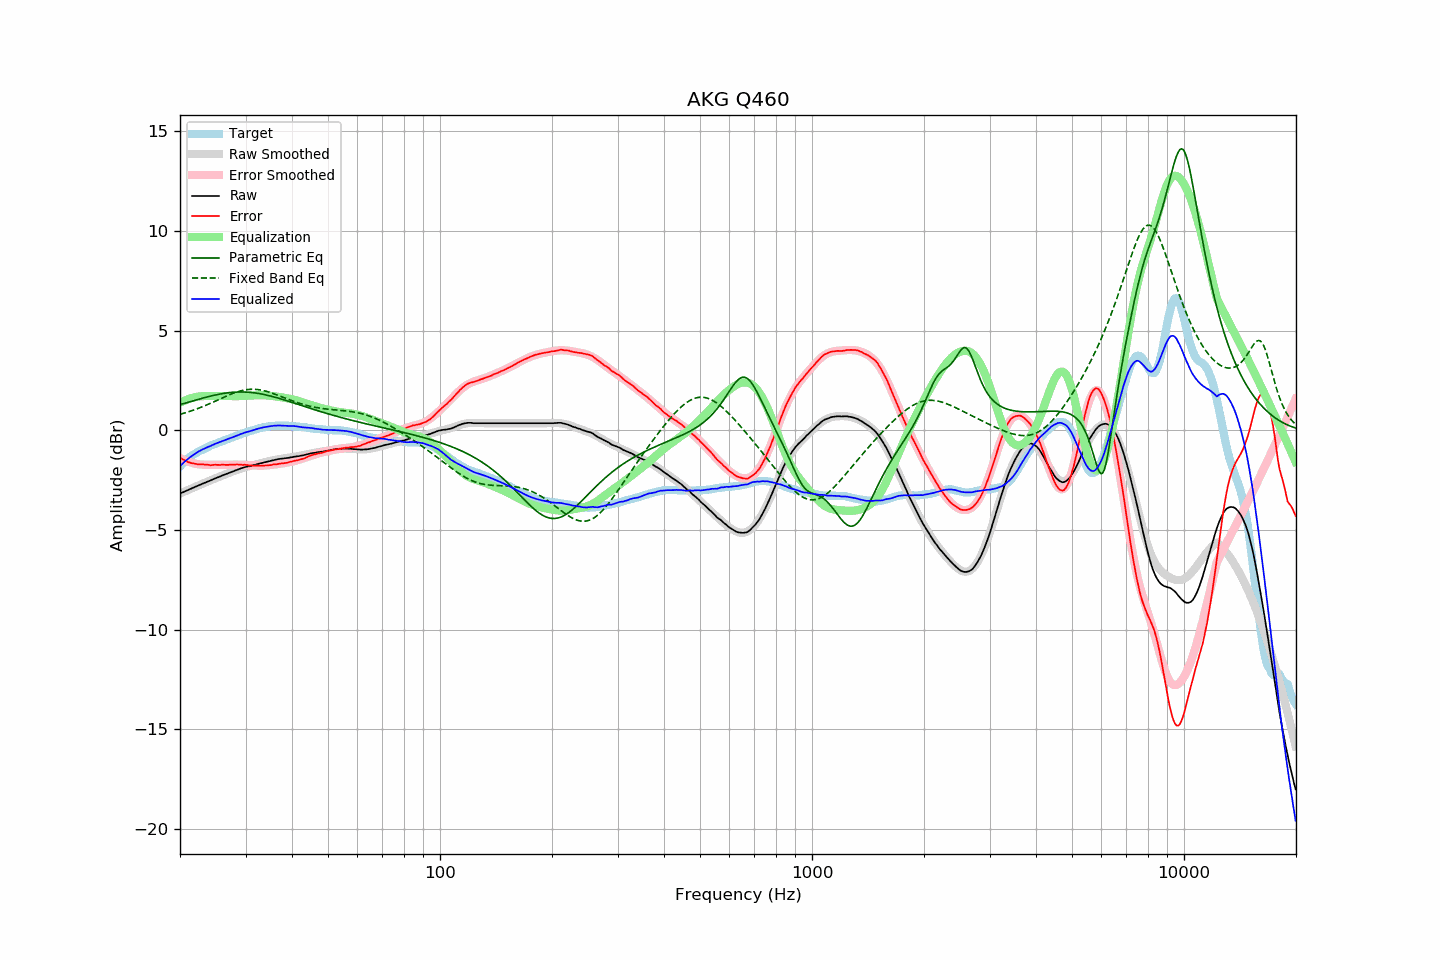

Source data for this figure (header and first rows):
frequency, raw, error, smoothed, error_smoothed, equalization, parametric_eq, fixed_band_eq, equalized_raw, equalized_smoothed, target
20.00, -3.17, -1.36, -3.17, -1.38, 1.38, 1.29, 0.81, -1.79, -1.79, -1.81
20.20, -3.13, -1.41, -3.13, -1.42, 1.42, 1.32, 0.83, -1.71, -1.71, -1.72
20.40, -3.10, -1.46, -3.10, -1.46, 1.46, 1.34, 0.85, -1.64, -1.63, -1.64
20.61, -3.06, -1.49, -3.06, -1.50, 1.50, 1.36, 0.88, -1.56, -1.56, -1.57
20.81, -3.02, -1.54, -3.02, -1.53, 1.53, 1.39, 0.90, -1.49, -1.49, -1.48
21.02, -2.99, -1.59, -2.99, -1.56, 1.56, 1.41, 0.93, -1.43, -1.43, -1.40
21.23, -2.95, -1.61, -2.95, -1.59, 1.59, 1.43, 0.95, -1.36, -1.36, -1.34
21.44, -2.92, -1.64, -2.92, -1.62, 1.62, 1.46, 0.98, -1.30, -1.30, -1.28
21.66, -2.88, -1.65, -2.88, -1.64, 1.64, 1.48, 1.01, -1.24, -1.24, -1.23
21.87, -2.85, -1.67, -2.85, -1.66, 1.66, 1.51, 1.04, -1.19, -1.19, -1.18
22.09, -2.81, -1.68, -2.81, -1.68, 1.68, 1.53, 1.06, -1.13, -1.13, -1.13
22.31, -2.78, -1.70, -2.78, -1.69, 1.69, 1.55, 1.09, -1.09, -1.08, -1.08
22.54, -2.74, -1.70, -2.74, -1.70, 1.70, 1.57, 1.13, -1.04, -1.04, -1.04
22.76, -2.71, -1.71, -2.71, -1.71, 1.71, 1.60, 1.16, -1.00, -1.00, -1.00
22.99, -2.67, -1.70, -2.67, -1.72, 1.72, 1.62, 1.19, -0.95, -0.96, -0.97
23.22, -2.64, -1.71, -2.64, -1.72, 1.72, 1.64, 1.22, -0.92, -0.92, -0.93
23.45, -2.61, -1.72, -2.61, -1.72, 1.72, 1.66, 1.26, -0.89, -0.88, -0.89
23.69, -2.57, -1.72, -2.57, -1.73, 1.73, 1.68, 1.29, -0.84, -0.85, -0.85
23.92, -2.54, -1.73, -2.54, -1.73, 1.73, 1.70, 1.33, -0.81, -0.81, -0.81
24.16, -2.51, -1.75, -2.51, -1.73, 1.73, 1.72, 1.36, -0.78, -0.78, -0.76
24.40, -2.47, -1.74, -2.47, -1.73, 1.73, 1.74, 1.40, -0.74, -0.74, -0.73
24.65, -2.44, -1.73, -2.44, -1.73, 1.73, 1.76, 1.43, -0.71, -0.71, -0.71
24.89, -2.40, -1.72, -2.41, -1.73, 1.73, 1.78, 1.47, -0.67, -0.67, -0.68
25.14, -2.37, -1.73, -2.37, -1.73, 1.73, 1.80, 1.51, -0.64, -0.64, -0.64
25.39, -2.34, -1.73, -2.34, -1.73, 1.73, 1.81, 1.54, -0.61, -0.61, -0.61
25.65, -2.31, -1.74, -2.31, -1.73, 1.73, 1.83, 1.58, -0.58, -0.58, -0.57
25.91, -2.27, -1.72, -2.27, -1.73, 1.73, 1.84, 1.62, -0.54, -0.54, -0.55
26.16, -2.24, -1.72, -2.24, -1.73, 1.73, 1.86, 1.65, -0.51, -0.51, -0.52
26.43, -2.21, -1.73, -2.21, -1.72, 1.72, 1.87, 1.69, -0.49, -0.48, -0.48
26.69, -2.18, -1.73, -2.18, -1.72, 1.72, 1.88, 1.73, -0.46, -0.45, -0.45
26.96, -2.15, -1.73, -2.14, -1.72, 1.72, 1.89, 1.76, -0.43, -0.42, -0.42
27.23, -2.11, -1.72, -2.11, -1.72, 1.72, 1.90, 1.80, -0.39, -0.39, -0.39
27.50, -2.08, -1.72, -2.08, -1.72, 1.72, 1.91, 1.83, -0.36, -0.36, -0.36
27.77, -2.05, -1.71, -2.05, -1.72, 1.72, 1.91, 1.86, -0.33, -0.33, -0.34
28.05, -2.02, -1.72, -2.02, -1.72, 1.72, 1.92, 1.89, -0.30, -0.30, -0.30
28.33, -1.99, -1.71, -1.99, -1.72, 1.72, 1.92, 1.92, -0.27, -0.27, -0.28
28.62, -1.96, -1.71, -1.96, -1.72, 1.72, 1.93, 1.94, -0.24, -0.24, -0.25
28.90, -1.93, -1.72, -1.93, -1.72, 1.72, 1.93, 1.97, -0.21, -0.21, -0.21
29.19, -1.90, -1.71, -1.91, -1.72, 1.72, 1.93, 1.99, -0.18, -0.18, -0.19
29.48, -1.88, -1.74, -1.88, -1.73, 1.73, 1.93, 2.01, -0.15, -0.16, -0.14
29.78, -1.85, -1.72, -1.86, -1.73, 1.73, 1.93, 2.03, -0.12, -0.13, -0.13
30.08, -1.83, -1.73, -1.84, -1.74, 1.74, 1.92, 2.04, -0.09, -0.10, -0.10
30.38, -1.81, -1.74, -1.82, -1.74, 1.74, 1.92, 2.05, -0.07, -0.07, -0.07
30.68, -1.80, -1.76, -1.79, -1.75, 1.75, 1.91, 2.06, -0.05, -0.05, -0.04
30.99, -1.78, -1.76, -1.77, -1.75, 1.75, 1.90, 2.06, -0.03, -0.02, -0.02
31.30, -1.76, -1.76, -1.75, -1.76, 1.76, 1.90, 2.07, -0.00, 0.01, -0.00
31.61, -1.74, -1.77, -1.73, -1.76, 1.76, 1.89, 2.06, 0.02, 0.03, 0.03
31.93, -1.72, -1.77, -1.71, -1.77, 1.77, 1.88, 2.06, 0.05, 0.05, 0.05
32.24, -1.69, -1.76, -1.69, -1.77, 1.77, 1.86, 2.05, 0.08, 0.08, 0.07
32.57, -1.67, -1.77, -1.67, -1.77, 1.77, 1.85, 2.04, 0.10, 0.10, 0.10
32.89, -1.65, -1.77, -1.65, -1.77, 1.77, 1.84, 2.03, 0.12, 0.12, 0.12
33.22, -1.63, -1.77, -1.63, -1.77, 1.77, 1.82, 2.01, 0.14, 0.14, 0.14
33.55, -1.61, -1.77, -1.61, -1.77, 1.77, 1.81, 2.00, 0.15, 0.15, 0.16
33.89, -1.59, -1.76, -1.59, -1.76, 1.76, 1.79, 1.98, 0.17, 0.17, 0.17
34.23, -1.57, -1.76, -1.57, -1.75, 1.75, 1.77, 1.95, 0.18, 0.19, 0.19
34.57, -1.55, -1.75, -1.55, -1.75, 1.75, 1.75, 1.93, 0.20, 0.20, 0.20
34.92, -1.53, -1.74, -1.53, -1.74, 1.74, 1.73, 1.90, 0.21, 0.21, 0.21
35.27, -1.51, -1.74, -1.51, -1.73, 1.73, 1.71, 1.88, 0.22, 0.22, 0.23
35.62, -1.49, -1.71, -1.49, -1.72, 1.72, 1.69, 1.85, 0.23, 0.23, 0.22
35.97, -1.47, -1.70, -1.48, -1.71, 1.71, 1.67, 1.82, 0.24, 0.23, 0.23
... 635 more rows
